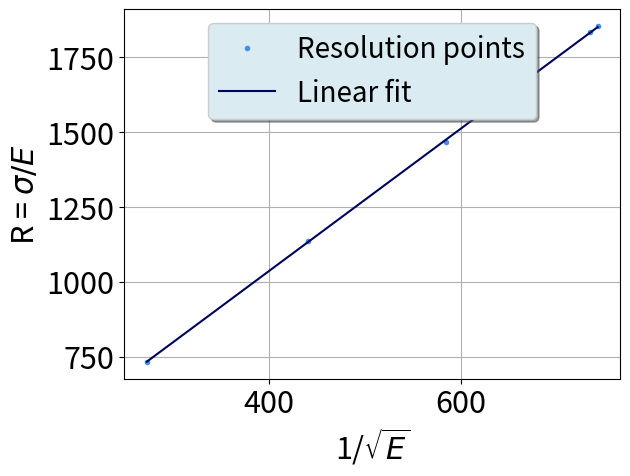
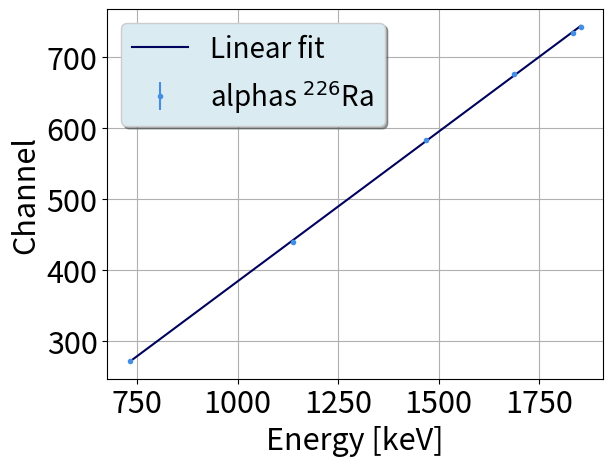

Source code (Python) for these figures, in order:
#coding:utf8

from cmath import sqrt
from matplotlib.pylab import *
import matplotlib.pyplot as plt
import numpy as np
from scipy import stats


def Calibracao(E, Ch, dCh):
   
    sx=0.0 #Declaração de variáveis para simplificar os somatórios 
    sy=0.0 #que são precisos para calcular os paremetros da reta
    sxy=0.0
    sxx=0.0
    syy=0.0
    sinv=0.0
#   delta=0.0

    for i in range(0,len(Ch)): #De acordo com as listas criadas, calcula os somatórios
                                    #que usamos de seguida
        sx+=E[i]/((dCh[i])**2)
        sy+=Ch[i]/((dCh[i])**2)
        sxy+=(E[i]*Ch[i])/((dCh[i])**2)
        sxx+=((E[i])**2)/((dCh[i])**2)
        syy+=((Ch[i])**2)/((dCh[i])**2)
        sinv+= 1/((dCh[i])**2)
            
    delta = sinv*sxx - (sx*sx)

    m=(sinv*sxy-sx*sy)/(delta)    #Calcula o declive
    b= (sxx*sy-sx*sxy)/(delta)    #Calcula a ordenada na origem
    sigma_m = (sinv/delta)**(0.5) #Calcula incerteza associada ao declive
    sigma_b = (sxx/delta)**(0.5)  #Calcula incerteza associada à ordenada na origem   

    print('E [MeV] = (', "{:.6f}".format(1/m), '+-',"{:.6f}".format(
        sigma_m/m**2),') x Channel + (',"{:.6f}".format(b/m), '+-', "{:.6f}".format(
            ((sigma_b/m)**2+(b*sigma_m/m**2)**2)**0.5), ')')
    print()

    X = np.linspace( min(E), max(E))
    Y = m*X+b
 
    fig, ax = plt.subplots()
    ax.errorbar(E,Ch,dCh,None,'.', color ='xkcd:dark sky blue', label='alphas $^{226}$Ra')
    ax.plot(X,Y,color='xkcd:dark blue',label='Linear fit')
    legend = ax.legend(loc="upper left",ncol=1, shadow=True,fancybox=True,framealpha = 1.0,fontsize=20)
    legend.get_frame().set_facecolor('#DAEBF2')
    tick_params(axis='both', which='major', labelsize=22)
    xlabel('Energy [keV]',fontsize=22)
    ylabel('Channel', fontsize=22)
    grid()
    show()
    
    return'-------------------------'


def Calib_Wout_Uncer(BackEnergy, SurfaceChannel):

    slope, intercept, r_value, p_value, std_err = stats.linregress(SurfaceChannel, BackEnergy)  
    print('E [keV] = ',"{:.6f}".format(slope),' * Ch +',"{:.6f}".format(intercept))
    print()
    #print('############################# \n')

    X = np.linspace(min(SurfaceChannel), max(SurfaceChannel))
    Y = slope*X+intercept
    
    fig, ax = plt.subplots()
    ax.plot(SurfaceChannel,BackEnergy,'.', color ='xkcd:dark sky blue',label = 'Resolution points')
    ax.plot(X,Y,color='xkcd:dark blue',label='Linear fit')
    legend = ax.legend(loc="upper center",ncol=1, shadow=True,fancybox=True,framealpha = 1.0,fontsize=20)
    legend.get_frame().set_facecolor('#DAEBF2')
    tick_params(axis='both', which='major', labelsize=22)
    xlabel('1/$\sqrt{E}$',fontsize=22)
    ylabel('R = $\sigma/{E}$', fontsize=22)
    grid()
    show()

    return'-------------------------'



##   Input for energy calibration   in MeV   ##
Energies = [731.84,
1137.56,
1467.51,
1688.17,
1833.38,
1853.7
]

Channels = [272.,
440.,
584.,
676.,
735.,
743.
]

Sigmas = [1.,
1.,
1.,
1.,
1.,
1.
]

print('Calibração w/out/ Uncertainties:')
Calib_Wout_Uncer(Energies, Channels)

print('Calibração:')
Calibracao(Energies, Channels, Sigmas)